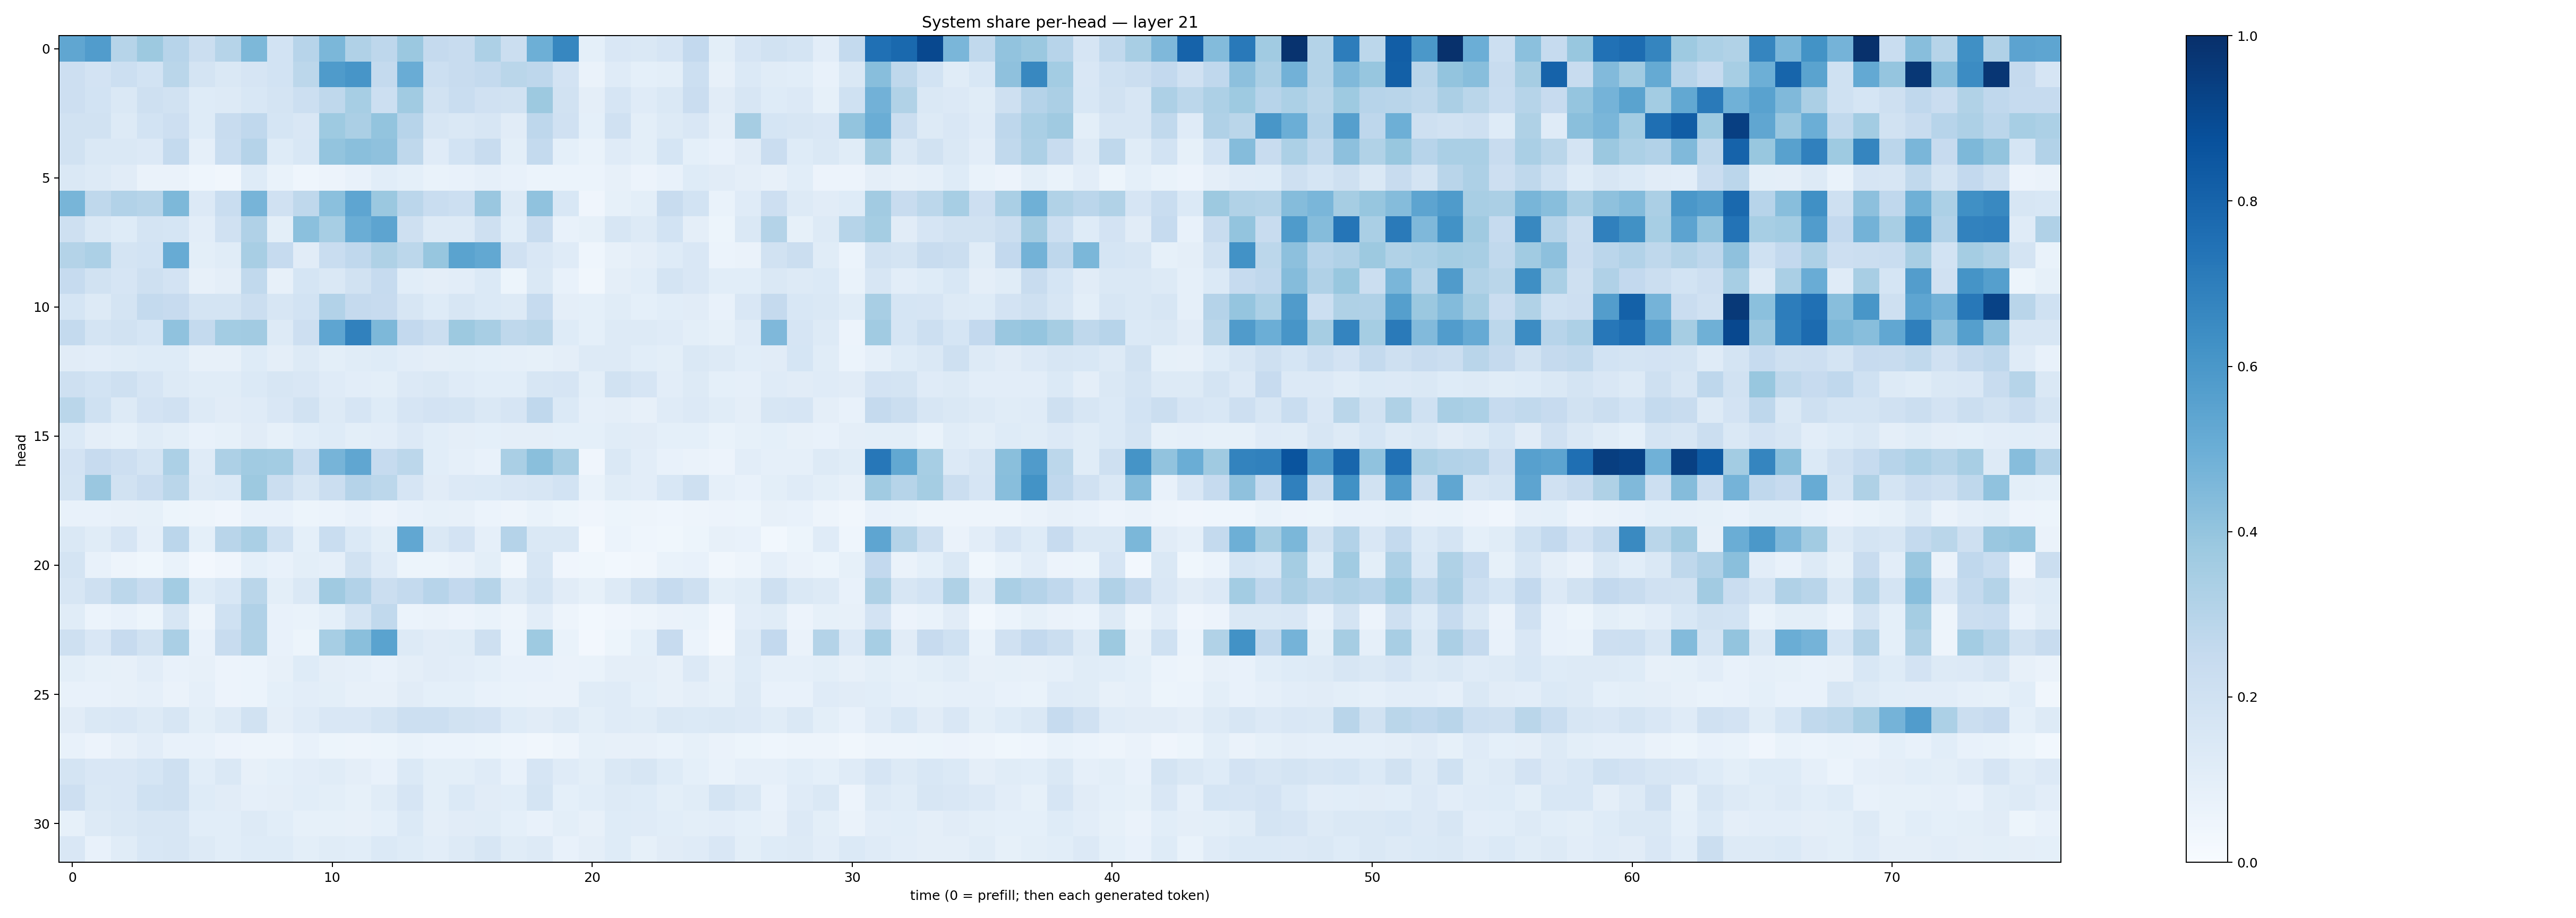

The file beside this chart, header and first rows:
0.5326576, 0.57580155, 0.2984557, 0.37738818, 0.29662505, 0.22638042, 0.29946223, 0.4535756, 0.18663843, 0.29488313, 0.45891127, 0.3189024, 0.27700233, 0.3823647, 0.2508104, 0.23643419, 0.3242695, 0.22488025, 0.4934077, 0.6659658, 0.09137006, 0.14954792, 0.14256193, 0.16418956
0.2113, 0.1803, 0.2152, 0.1873, 0.2876, 0.1756, 0.1471, 0.1674, 0.1842, 0.2792, 0.5856, 0.6061, 0.2556, 0.5071, 0.2163, 0.2357, 0.2573, 0.286, 0.2737, 0.183, 0.06414, 0.1205, 0.09059, 0.09792
0.2129, 0.185, 0.1468, 0.2092, 0.1904, 0.1222, 0.1316, 0.1552, 0.1786, 0.2166, 0.2698, 0.3462, 0.2149, 0.3665, 0.1877, 0.2315, 0.1976, 0.194, 0.3766, 0.1909, 0.09517, 0.1667, 0.119, 0.1426
0.1942, 0.1883, 0.1299, 0.1842, 0.2112, 0.1242, 0.2386, 0.268, 0.1717, 0.1515, 0.373, 0.3355, 0.3986, 0.2945, 0.1639, 0.1421, 0.1633, 0.1095, 0.2765, 0.196, 0.09243, 0.1972, 0.09862, 0.1313
0.1895, 0.142, 0.1421, 0.1367, 0.257, 0.08647, 0.231, 0.3023, 0.1227, 0.1559, 0.4008, 0.4239, 0.4114, 0.2734, 0.12, 0.1857, 0.2352, 0.1014, 0.2567, 0.09295, 0.06646, 0.1192, 0.1003, 0.169
0.1459, 0.1265, 0.1106, 0.06269, 0.06534, 0.04374, 0.03243, 0.1218, 0.06861, 0.04433, 0.05839, 0.07165, 0.1083, 0.09262, 0.06729, 0.07296, 0.0875, 0.07098, 0.06129, 0.06159, 0.06018, 0.07824, 0.05547, 0.07342
0.4659, 0.2728, 0.3104, 0.2988, 0.4536, 0.1356, 0.232, 0.4689, 0.1957, 0.2732, 0.4216, 0.5381, 0.3791, 0.2819, 0.2332, 0.2162, 0.385, 0.1303, 0.4089, 0.1531, 0.04154, 0.08236, 0.09862, 0.2361
0.2079, 0.1471, 0.1232, 0.1787, 0.1717, 0.1044, 0.1992, 0.3192, 0.1003, 0.4215, 0.3439, 0.5034, 0.5425, 0.2109, 0.1319, 0.1285, 0.2075, 0.1071, 0.2363, 0.07551, 0.0829, 0.1576, 0.1254, 0.1859
0.3071, 0.3286, 0.1752, 0.1837, 0.5108, 0.1002, 0.1144, 0.3434, 0.2471, 0.1097, 0.234, 0.268, 0.324, 0.281, 0.3926, 0.5495, 0.5235, 0.1979, 0.15, 0.1183, 0.04429, 0.07886, 0.0962, 0.1225
0.2472, 0.1887, 0.1652, 0.2092, 0.1804, 0.08097, 0.0941, 0.2653, 0.07974, 0.1713, 0.1448, 0.1881, 0.249, 0.1059, 0.09412, 0.1033, 0.1381, 0.05079, 0.1473, 0.07738, 0.03386, 0.09451, 0.1063, 0.1734
0.1702, 0.1262, 0.1768, 0.2543, 0.2444, 0.1766, 0.1722, 0.2225, 0.1622, 0.1874, 0.3116, 0.2505, 0.245, 0.1588, 0.1245, 0.158, 0.1368, 0.1266, 0.2481, 0.09552, 0.09263, 0.1164, 0.09264, 0.1084
0.2558, 0.1768, 0.1898, 0.1693, 0.4095, 0.2561, 0.3593, 0.3609, 0.1288, 0.2116, 0.5368, 0.6856, 0.4542, 0.2608, 0.2223, 0.3774, 0.3407, 0.2718, 0.2877, 0.123, 0.09358, 0.1283, 0.1317, 0.1192
0.1115, 0.1049, 0.1169, 0.1232, 0.1225, 0.08182, 0.07865, 0.123, 0.09759, 0.1325, 0.1008, 0.1135, 0.1214, 0.1039, 0.09481, 0.09963, 0.09089, 0.08898, 0.08499, 0.09447, 0.1322, 0.1314, 0.1067, 0.1015
0.2093, 0.1852, 0.2034, 0.1645, 0.1284, 0.1161, 0.1163, 0.14, 0.1625, 0.1505, 0.1179, 0.104, 0.09866, 0.1351, 0.1457, 0.1206, 0.1061, 0.1091, 0.1599, 0.1643, 0.09779, 0.1898, 0.1651, 0.1038
0.2857, 0.1996, 0.1283, 0.1806, 0.1992, 0.1287, 0.1108, 0.1201, 0.1491, 0.1904, 0.1264, 0.1666, 0.1227, 0.1673, 0.1831, 0.1793, 0.1429, 0.1661, 0.2679, 0.1404, 0.08801, 0.09685, 0.08015, 0.1183
0.1399, 0.09559, 0.0845, 0.1139, 0.0978, 0.07621, 0.08355, 0.1108, 0.08204, 0.1074, 0.1248, 0.101, 0.1031, 0.1354, 0.106, 0.09598, 0.09011, 0.09685, 0.094, 0.09077, 0.09021, 0.1135, 0.1103, 0.09043
0.1818, 0.2435, 0.2131, 0.175, 0.329, 0.1201, 0.3256, 0.3655, 0.3568, 0.2323, 0.4717, 0.5323, 0.2484, 0.2806, 0.106, 0.08649, 0.07461, 0.3371, 0.4239, 0.3425, 0.04018, 0.1435, 0.1053, 0.07641
0.1743, 0.3844, 0.1947, 0.2278, 0.2865, 0.127, 0.1382, 0.3768, 0.2224, 0.1611, 0.2232, 0.3046, 0.2803, 0.1659, 0.1113, 0.1332, 0.1389, 0.1499, 0.16, 0.1872, 0.06909, 0.1141, 0.1051, 0.1555
0.07539, 0.0737, 0.08112, 0.08525, 0.05325, 0.04924, 0.04186, 0.07248, 0.07196, 0.05428, 0.05945, 0.07293, 0.05592, 0.07237, 0.0831, 0.08103, 0.0598, 0.0497, 0.06769, 0.05447, 0.04226, 0.05212, 0.04834, 0.04598
0.1428, 0.1152, 0.1654, 0.08901, 0.2831, 0.0908, 0.2915, 0.3368, 0.2017, 0.08987, 0.2325, 0.1396, 0.1011, 0.5275, 0.146, 0.1812, 0.08639, 0.3037, 0.1428, 0.142, 0.02134, 0.0618, 0.04475, 0.03731
0.1733, 0.07522, 0.04739, 0.03847, 0.07022, 0.02715, 0.0414, 0.09252, 0.07426, 0.1008, 0.08929, 0.1889, 0.1195, 0.05271, 0.05325, 0.06345, 0.09827, 0.0345, 0.1612, 0.0403, 0.03781, 0.03022, 0.03217, 0.06925
0.1639, 0.2074, 0.2781, 0.2397, 0.3574, 0.1247, 0.1525, 0.2879, 0.09932, 0.1461, 0.3676, 0.311, 0.2251, 0.2561, 0.294, 0.2616, 0.3, 0.1307, 0.1733, 0.11, 0.08399, 0.1301, 0.1921, 0.2496
0.1141, 0.06225, 0.07704, 0.0533, 0.157, 0.04711, 0.2018, 0.3194, 0.07618, 0.06849, 0.09301, 0.1784, 0.2633, 0.06167, 0.06272, 0.0557, 0.06873, 0.04951, 0.1029, 0.05011, 0.02866, 0.04183, 0.04842, 0.0633
0.2075, 0.1509, 0.2438, 0.1935, 0.3392, 0.0781, 0.2416, 0.3146, 0.07418, 0.05192, 0.3457, 0.4239, 0.5498, 0.1301, 0.1106, 0.1148, 0.2074, 0.06167, 0.3741, 0.06646, 0.0246, 0.05446, 0.09324, 0.2451
0.1003, 0.08328, 0.08133, 0.1051, 0.07656, 0.08079, 0.05639, 0.06113, 0.0817, 0.1227, 0.09749, 0.08608, 0.07377, 0.09636, 0.1098, 0.105, 0.0901, 0.07195, 0.07537, 0.06488, 0.06845, 0.09569, 0.09458, 0.08152
0.0739, 0.07446, 0.07916, 0.08945, 0.06445, 0.08624, 0.05792, 0.0602, 0.09156, 0.1029, 0.1001, 0.07852, 0.07983, 0.1099, 0.09051, 0.09178, 0.07808, 0.0686, 0.06371, 0.06489, 0.1145, 0.1206, 0.09191, 0.0789
0.11, 0.1467, 0.1491, 0.1322, 0.1595, 0.1013, 0.1327, 0.1898, 0.09481, 0.1207, 0.1491, 0.1491, 0.1789, 0.215, 0.217, 0.1889, 0.1799, 0.1241, 0.1132, 0.1279, 0.1004, 0.1198, 0.1142, 0.1418
0.0739, 0.05725, 0.08042, 0.102, 0.07453, 0.07058, 0.0549, 0.05013, 0.04774, 0.07193, 0.05465, 0.04927, 0.05422, 0.06885, 0.05913, 0.0598, 0.05167, 0.04526, 0.03486, 0.04967, 0.08331, 0.07856, 0.08174, 0.06725
0.1751, 0.1516, 0.1509, 0.1703, 0.2069, 0.109, 0.1409, 0.07841, 0.09005, 0.1027, 0.1146, 0.09462, 0.07554, 0.1395, 0.1012, 0.1009, 0.1189, 0.07516, 0.1642, 0.1208, 0.101, 0.1463, 0.1569, 0.1247
0.2116, 0.1413, 0.1501, 0.2029, 0.2097, 0.125, 0.1107, 0.08694, 0.09701, 0.1092, 0.09893, 0.08498, 0.1133, 0.1668, 0.1003, 0.1396, 0.1114, 0.1064, 0.1723, 0.09103, 0.1079, 0.1323, 0.1225, 0.1008
0.08209, 0.1285, 0.1441, 0.1566, 0.1611, 0.1055, 0.1087, 0.1266, 0.1082, 0.08239, 0.08373, 0.08027, 0.09249, 0.1369, 0.09462, 0.1097, 0.1134, 0.09269, 0.07316, 0.09967, 0.07829, 0.1246, 0.1199, 0.1076
0.1502, 0.07711, 0.1165, 0.156, 0.1586, 0.1272, 0.1073, 0.1238, 0.1245, 0.09986, 0.1164, 0.1087, 0.1403, 0.1228, 0.1046, 0.1251, 0.1567, 0.1155, 0.1262, 0.07732, 0.09704, 0.1214, 0.08377, 0.1126
